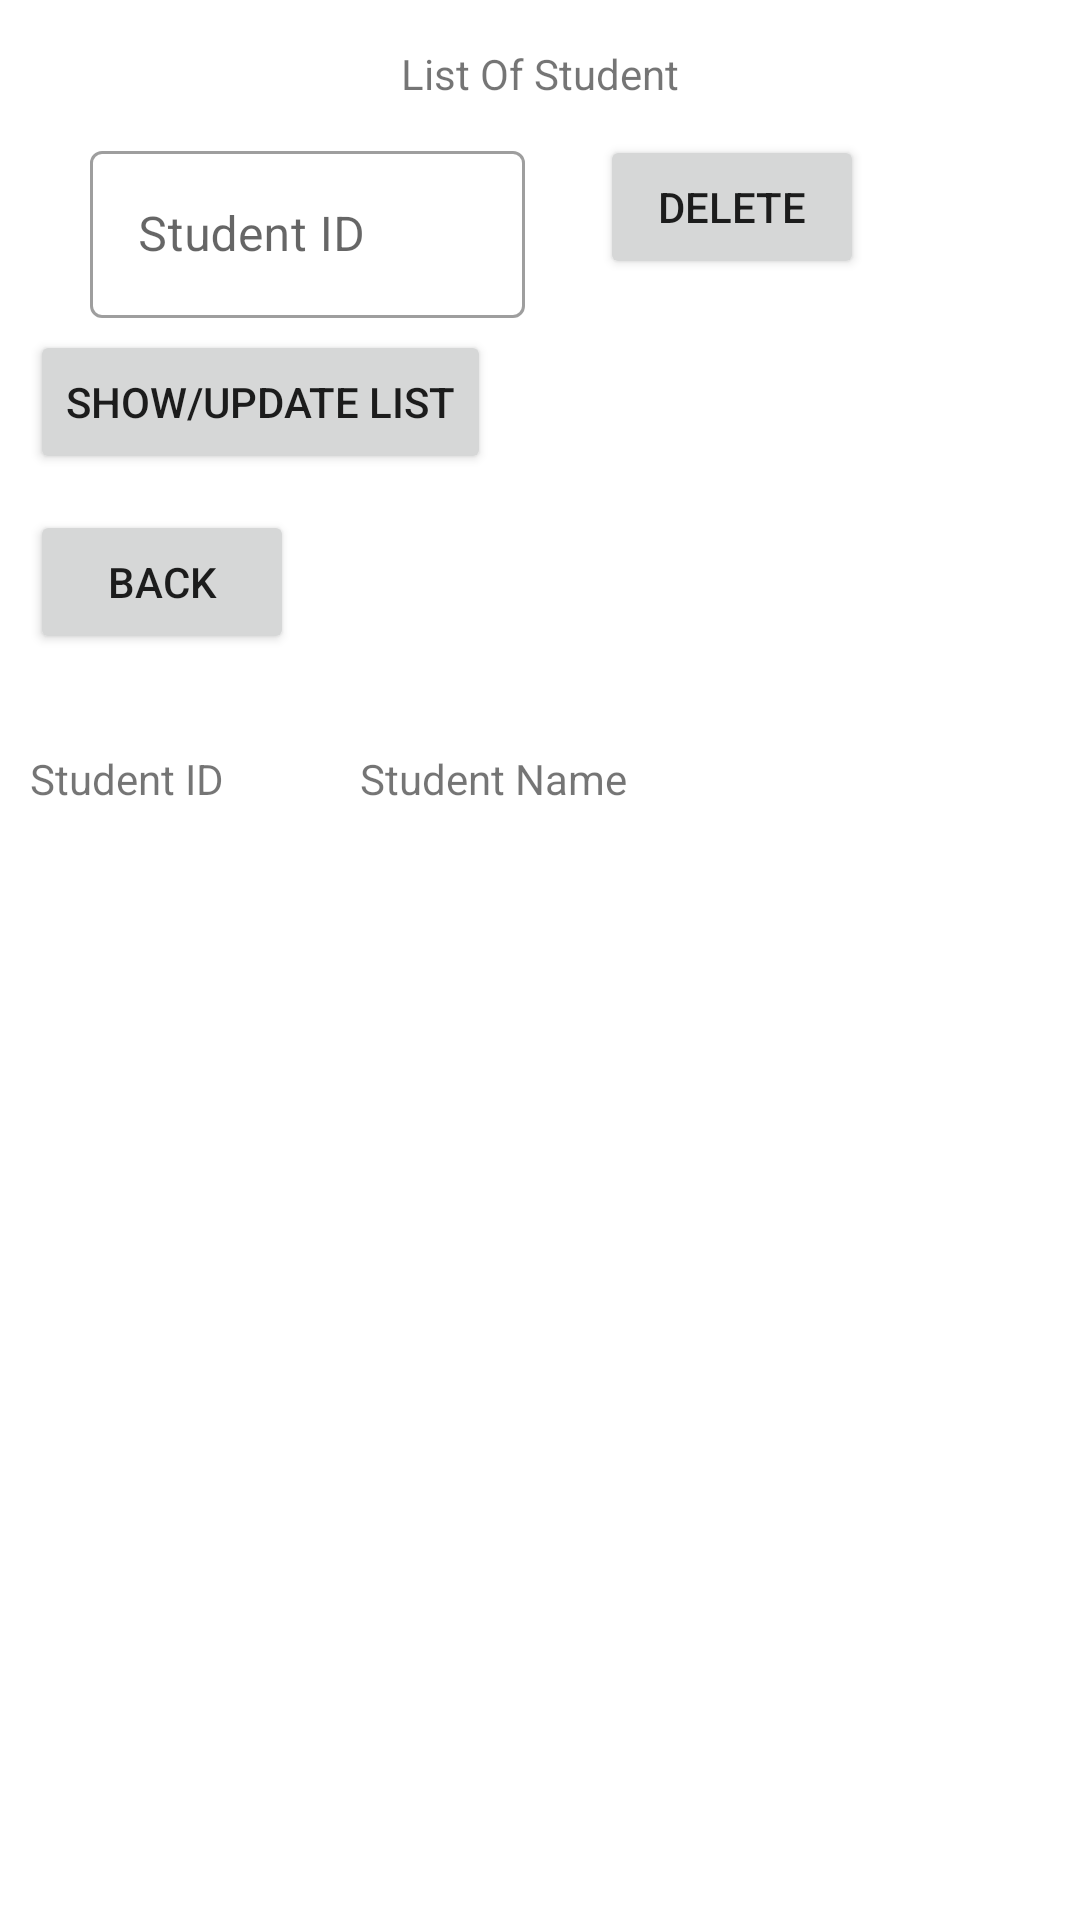

Android layout source for this screen:
<!-- AndroidManifest.xml: application theme Theme.PJ_Deliverable01 -->
<!-- res/layout/activity_administrator_operation_on_stu.xml -->
<?xml version="1.0" encoding="utf-8"?>
<androidx.constraintlayout.widget.ConstraintLayout xmlns:android="http://schemas.android.com/apk/res/android"
    xmlns:app="http://schemas.android.com/apk/res-auto"
    xmlns:tools="http://schemas.android.com/tools"
    android:layout_width="match_parent"
    android:layout_height="match_parent"
    tools:context=".Administrator_OperationOnStu">

    <TextView
        android:id="@+id/textView6"
        android:layout_width="wrap_content"
        android:layout_height="wrap_content"
        android:layout_marginStart="50dp"
        android:layout_marginTop="15dp"
        android:layout_marginEnd="50dp"
        android:text="List Of Student"
        app:layout_constraintEnd_toEndOf="parent"
        app:layout_constraintStart_toStartOf="parent"
        app:layout_constraintTop_toTopOf="parent" />

    <TextView
        android:id="@+id/tvStudentID"
        android:layout_width="wrap_content"
        android:layout_height="wrap_content"
        android:layout_marginStart="10dp"
        android:layout_marginTop="250dp"
        android:text="Student ID"
        app:layout_constraintStart_toStartOf="parent"
        app:layout_constraintTop_toTopOf="parent" />

    <TextView
        android:id="@+id/tvStudentName"
        android:layout_width="wrap_content"
        android:layout_height="wrap_content"
        android:layout_marginStart="120dp"
        android:layout_marginTop="250dp"
        android:text="Student Name"
        app:layout_constraintStart_toStartOf="parent"
        app:layout_constraintTop_toTopOf="parent" />

    <TextView
        android:id="@+id/message_DeleteStu"
        android:layout_width="100dp"
        android:layout_height="wrap_content"
        android:layout_marginStart="210dp"
        android:layout_marginTop="115dp"
        app:layout_constraintStart_toStartOf="parent"
        app:layout_constraintTop_toTopOf="parent" />

    <Button
        android:id="@+id/btnBack_AdmOpStu"
        android:layout_width="wrap_content"
        android:layout_height="wrap_content"
        android:layout_marginStart="10dp"
        android:layout_marginTop="170dp"
        android:text="BACK"
        app:layout_constraintStart_toStartOf="parent"
        app:layout_constraintTop_toTopOf="parent" />

    <Button
        android:id="@+id/btnDeleteStu"
        android:layout_width="wrap_content"
        android:layout_height="wrap_content"
        android:layout_marginStart="200dp"
        android:layout_marginTop="45dp"
        android:text="DELETE"
        app:layout_constraintStart_toStartOf="parent"
        app:layout_constraintTop_toTopOf="parent" />

    <Button
        android:id="@+id/btnShowStudentList"
        android:layout_width="wrap_content"
        android:layout_height="wrap_content"
        android:layout_marginStart="10dp"
        android:layout_marginTop="110dp"
        android:text="SHOW/UPDATE LIST"
        app:layout_constraintStart_toStartOf="parent"
        app:layout_constraintTop_toTopOf="parent" />

    <ListView
        android:id="@+id/listview1"
        android:layout_width="match_parent"
        android:layout_height="match_parent"
        android:layout_marginTop="280dp"
        android:layout_marginBottom="20dp"
        app:layout_constraintBottom_toBottomOf="parent"
        app:layout_constraintEnd_toEndOf="parent"
        app:layout_constraintStart_toStartOf="parent"
        app:layout_constraintTop_toTopOf="parent">

    </ListView>

    <com.google.android.material.textfield.TextInputLayout
        android:id="@+id/Unenroll_Course_ID"
        style="@style/Widget.MaterialComponents.TextInputLayout.OutlinedBox"
        android:layout_width="150dp"
        android:layout_height="wrap_content"
        android:layout_marginStart="30dp"
        android:layout_marginTop="45dp"
        app:layout_constraintStart_toStartOf="parent"
        app:layout_constraintTop_toTopOf="parent">

        <com.google.android.material.textfield.TextInputEditText
            android:id="@+id/Student_ID_Delete"
            android:layout_width="145dp"
            android:layout_height="wrap_content"
            android:hint="Student ID" />
    </com.google.android.material.textfield.TextInputLayout>
</androidx.constraintlayout.widget.ConstraintLayout>
<!-- resources referenced by this layout -->
<resources>
  <style name="Theme.PJ_Deliverable01" parent="Theme.MaterialComponents.DayNight.DarkActionBar">
          
          <item name="colorPrimary">@color/purple_500</item>
          <item name="colorPrimaryVariant">@color/purple_700</item>
          <item name="colorOnPrimary">@color/white</item>
          
          <item name="colorSecondary">@color/teal_200</item>
          <item name="colorSecondaryVariant">@color/teal_700</item>
          <item name="colorOnSecondary">@color/black</item>
          
          <item name="android:statusBarColor" tools:targetApi="l">?attr/colorPrimaryVariant</item>
          
      </style>
  <!-- not gathered from this repository: default colours our renderer supplied (Android Studio template values) -->
  <color name="purple_500">#FF6200EE</color>
  <color name="purple_700">#FF3700B3</color>
  <color name="teal_200">#FF03DAC5</color>
  <color name="teal_700">#FF018786</color>
  <color name="black">#FF000000</color>
  <color name="white">#FFFFFFFF</color>
</resources>
